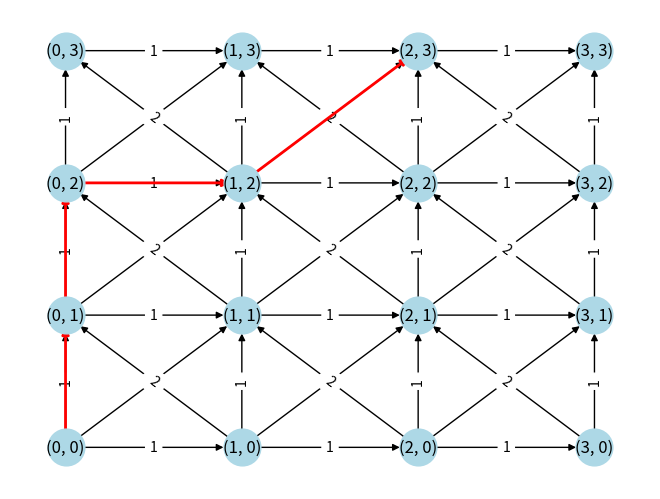

Generate this figure with matplotlib:
import heapq
import networkx as nx
import matplotlib.pyplot as plt

class Node:
    def __init__(self, state, parent=None, cost=0):
        self.state = state
        self.parent = parent
        self.cost = cost

    def __lt__(self, other):
        return self.cost < other.cost

def dijkstra(start_state, goal_state, graph):
    open_list = []
    closed_set = set()
    
    start_node = Node(start_state)
    heapq.heappush(open_list, start_node)
    
    while open_list:
        current_node = heapq.heappop(open_list)
        current_state = current_node.state
        
        if current_state == goal_state:
            path = []
            while current_node:
                path.append(current_node.state)
                current_node = current_node.parent
            path.reverse()
            return path
        
        closed_set.add(current_state)
        
        for neighbor in graph.neighbors(current_state):
            next_state = neighbor
            cost = graph[current_state][neighbor]['weight']
            
            if next_state in closed_set:
                continue
            
            next_node = Node(next_state, current_node, current_node.cost + cost)
            
            if next_node in open_list:
                continue
            
            heapq.heappush(open_list, next_node)
    
    return None

def plot_path(G, path):
    pos = {node: node for node in G.nodes()}  # 节点位置
    edge_labels = {(u, v): d['weight'] for u, v, d in G.edges(data=True)}  # 边权重
    nx.draw(G, pos, with_labels=True, node_size=700, node_color='lightblue')  # 绘制节点
    nx.draw_networkx_edge_labels(G, pos, edge_labels=edge_labels)  # 绘制边权重
    path_edges = [(path[i], path[i+1]) for i in range(len(path)-1)]  # 路径边集合
    nx.draw_networkx_edges(G, pos, edgelist=path_edges, edge_color='red', width=2.0)  # 绘制路径
    plt.show()

# 创建有向图
G = nx.DiGraph()

# 添加节点和边
for i in range(4):
    for j in range(4):
        G.add_node((i, j))

# 添加水平和垂直边
for i in range(4):
    for j in range(3):
        G.add_edge((i, j), (i, j+1), weight=1)
        G.add_edge((j, i), (j+1, i), weight=1)

# 添加斜对角边
for i in range(3):
    for j in range(3):
        G.add_edge((i, j), (i+1, j+1), weight=2)
        G.add_edge((i+1, j), (i, j+1), weight=2)

# 指定起始和目标节点
start_state = (0, 0)
goal_state = (2, 3)

# 绘制图形
# pos = {(x, y): (y, -x) for x in range(4) for y in range(4)}  # 位置信息
# nx.draw(G, pos, with_labels=True, node_size=700, node_color='lightblue')  # 绘制节点
# plt.show()
path = dijkstra(start_state, goal_state, G)
print("Dijkstra算法找到的最短路径：", path)

# 绘制路径
plot_path(G, path)
